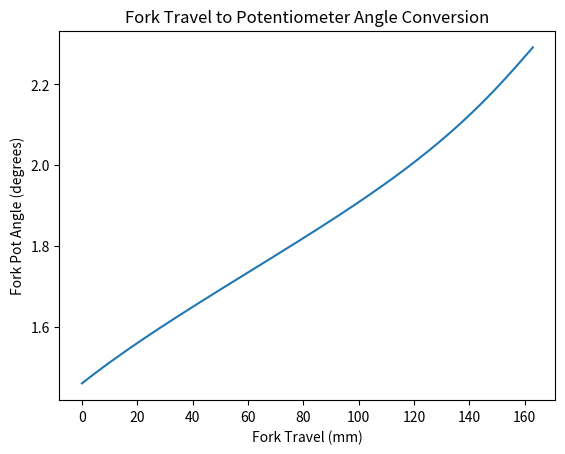

Write Python code to recreate this figure.
#================================================================================
# File: fork_pot_linkage.py 
# 
# [redacted]
# 
# Description: Position calculation for the potentiometer that indicates fork 
#              travel. The rotary potentiometer is attached to the crown of the 
#              bike fork and it gets rotated by a linkage connected to the fork 
#              arch. Using the dimensions of this mechanical design, we can take 
#              fork travel and determine the rotation of the potentiometer at 
#              any given distance. This relationship can then be used to convert 
#              potentiometer voltage to a fork travel distance in data logging 
#              post processing / analysis. 
# 
# Date: September 20, 2024 
#================================================================================


#================================================================================
# Includes 

import math 
import matplotlib.pyplot as plt 

#================================================================================


#================================================================================
# Constants 

# Notes: 
# - Distances are in millimeters (mm) 
# - These constants should be updated to reflect the bike geometry and mechanical 
#   design. 
# - The potentiometer calibration values do not reflect the range that the rotary 
#   potentiometer moves while connected to the linkage. They are known angles 
#   with reference to the bike so that voltages read while logging can be 
#   converted to a fork travel distance. The real angles of the pot will fall 
#   somewhere within the reference angles. 0 degrees is defined as an axis 
#   starting at the crown linkage mounting point and going downwards parallel to 
#   the fork travel direction. The potentiometer is assumed to provide a linear 
#   relationship between angle and voltage read. 

# Linkage dimensions 
linkage_1_len = 114.3     # Length of linkage piece 1 
linkage_2_len = 114.3     # Length of linkage piece 2 
linkage_offset_x = 25.4   # Distance between crown and arch linkage mounting 
                          # points perpendicular to fork travel direction. 
linkage_offset_y = 25.4   # Distance between crown and arch linkage mounting 
                          # points parrallel to for travel direction (excluding 
                          # travel) 

# Fork data 
fork_travel = 163         # Total distance the fork can travel 

# Pot calibration data (see notes above) 
pot_min_angle = 0.0       # Minimum potentiometer reference angle 
pot_max_angle = 180.0     # Maximum potentiometer reference angle 
pot_angle_delta = pot_max_angle - pot_min_angle
pot_min_voltage = 1.0     # Potentiometer voltage at its minimum angle 
pot_max_voltage = 3.0     # Potentiometer voltage at its maximum angle 
pot_voltage_delta = pot_max_voltage - pot_min_voltage 

#================================================================================


#================================================================================
# Test data 

# This data is used for testing the calculations. They're not used during the 
# data log analysis. 

# Fork travel & potentiometer angle data points 
fork_travel_data = range(0, fork_travel + 1) 
pot_voltage_data = [None] * (fork_travel + 1)

#================================================================================


#================================================================================
# Calculation functions 

##
# brief: Distance between linkage mounting points. 
##
def ab_distance(travel): 
    return math.sqrt(pow(linkage_offset_x, 2) + pow(travel, 2)) 


##
# brief: Angle between linkage mounting points if the points were on a right 
#        angle triangle. 
##
def ab_right_angle(travel): 
    return math.degrees(math.atan(linkage_offset_x / travel)) 


##
# brief: Angle at the linkage crown mounting point formed between the three 
#        pivot points of the linkage (cosine law). 
##
def a_cosine_angle(ab): 
    numerator = pow(linkage_1_len, 2) + pow(ab, 2) - pow(linkage_2_len, 2) 
    denominator = 2 * linkage_1_len * ab 
    return math.degrees(math.acos(numerator / denominator)) 


##
# brief: Potentiometer angle to voltage conversion 
##
def pot_theta_to_volt(theta): 
    return theta * pot_voltage_delta / pot_angle_delta + pot_min_voltage 


##
# brief: Potentiometer voltage to angle conversion 
##
def pot_volt_to_theta(voltage): 
    return voltage * pot_angle_delta / pot_voltage_delta + pot_min_angle 

#================================================================================


#================================================================================
# Test functions - For internal use 

##
# brief: Converts a fork travel distance to a potentiometer angle 
##
def pot_angle_calc(travel): 
    ab = ab_distance(fork_travel + linkage_offset_y - travel) 
    theta = ab_right_angle(ab) + a_cosine_angle(ab) 
    return pot_theta_to_volt(theta) 

#================================================================================


#================================================================================
# User functions - Include these in other scripts as needed 

##
# brief: Initialize the potentiometer voltage data 
##
def pot_conversion_init(): 
    for y in fork_travel_data: 
        pot_voltage_data[y] = pot_angle_calc(y) 


##
# brief: Converts a potentiometer voltage to a fork travel distance 
##
def fork_travel_calc(voltage): 
    pot_volt_to_theta(1) 

    # Use the 'pot_voltage_data' generated during init to guess the fork travel 
    # given a voltage from the potentiometer. Start with a guess of the fork 
    # travel (halfway) and check if the voltage is higher or lower. Based on the 
    # result, split the remaining possible answers as the new guess and repeat 
    # until an answer is converged upon. Will have to account for an answer that 
    # lies between two travel points. 

    return 1   # travel 

#================================================================================


#================================================================================
# Test Calculation 

# Populate the potentiometer angle buffer 
pot_conversion_init() 

# Plot the potentiometer angle against the fork travel 
fig, ax = plt.subplots() 
ax.plot(fork_travel_data, pot_voltage_data) 
ax.set_xlabel("Fork Travel (mm)") 
ax.set_ylabel("Fork Pot Angle (degrees)") 
ax.set_title("Fork Travel to Potentiometer Angle Conversion")
plt.show() 

#================================================================================
